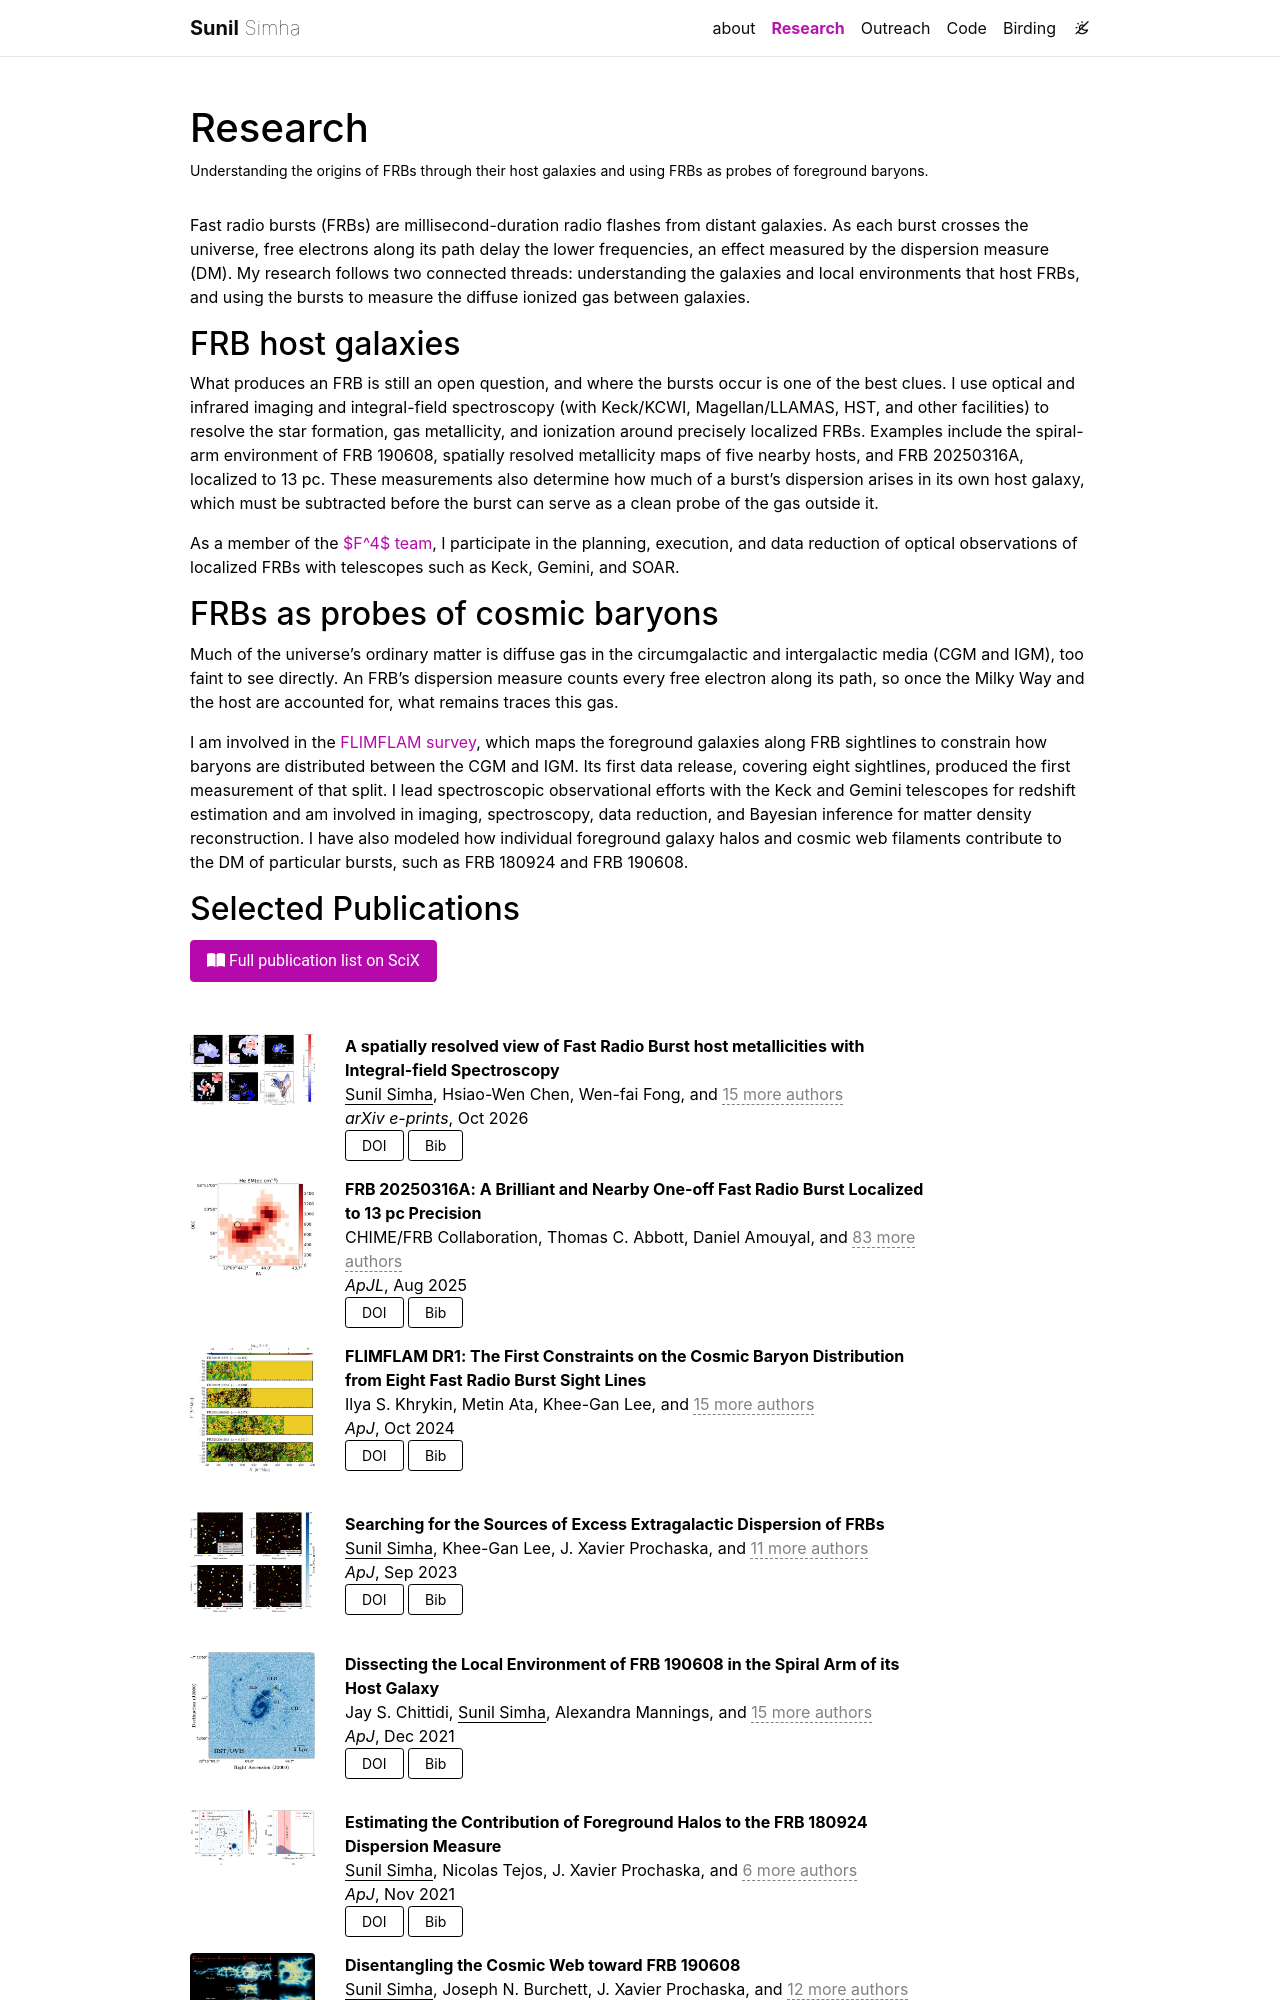

repository: SunilSimha/SunilSimha.github.io · page: projects/index.html · generator: jekyll

---
layout: page
title: Research
permalink: /projects/
description: Understanding the origins of FRBs through their host galaxies and using FRBs as probes of foreground baryons.
nav: true
nav_order: 3
---

Fast radio bursts (FRBs) are millisecond-duration radio flashes from distant galaxies. As each burst crosses the universe, free electrons along its path delay the lower frequencies, an effect measured by the dispersion measure (DM). My research follows two connected threads: understanding the galaxies and local environments that host FRBs, and using the bursts to measure the diffuse ionized gas between galaxies.

## FRB host galaxies

What produces an FRB is still an open question, and where the bursts occur is one of the best clues. I use optical and infrared imaging and integral-field spectroscopy (with Keck/KCWI, Magellan/LLAMAS, HST, and other facilities) to resolve the star formation, gas metallicity, and ionization around precisely localized FRBs. Examples include the spiral-arm environment of FRB 190608, spatially resolved metallicity maps of five nearby hosts, and FRB 20250316A, localized to 13 pc. These measurements also determine how much of a burst's dispersion arises in its own host galaxy, which must be subtracted before the burst can serve as a clean probe of the gas outside it.

As a member of the [$F^4$ team](https://sites.google.com/ucolick.org/f-4/home), I participate in the planning, execution, and data reduction of optical observations of localized FRBs with telescopes such as Keck, Gemini, and SOAR.
